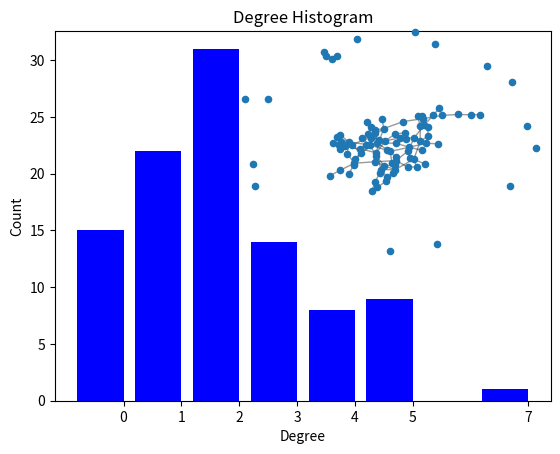

The matplotlib source for this figure:
#!/usr/bin/env python
"""
================
Degree histogram
================

Draw degree histogram with matplotlib.
Random graph shown as inset
"""
import collections
import matplotlib.pyplot as plt
import networkx as nx

G = nx.gnp_random_graph(100, 0.02)

degree_sequence = sorted([d for n, d in G.degree()], reverse=True)  # degree sequence
# print "Degree sequence", degree_sequence
degreeCount = collections.Counter(degree_sequence)
deg, cnt = zip(*degreeCount.items())

fig, ax = plt.subplots()
plt.bar(deg, cnt, width=0.80, color="b")

plt.title("Degree Histogram")
plt.ylabel("Count")
plt.xlabel("Degree")
ax.set_xticks([d + 0.4 for d in deg])
ax.set_xticklabels(deg)

# draw graph in inset
plt.axes([0.4, 0.4, 0.5, 0.5])
Gcc = G.subgraph(sorted(nx.connected_components(G), key=len, reverse=True)[0])
pos = nx.spring_layout(G)
plt.axis("off")
nx.draw_networkx_nodes(G, pos, node_size=20)
nx.draw_networkx_edges(G, pos, alpha=0.4)

plt.show()
